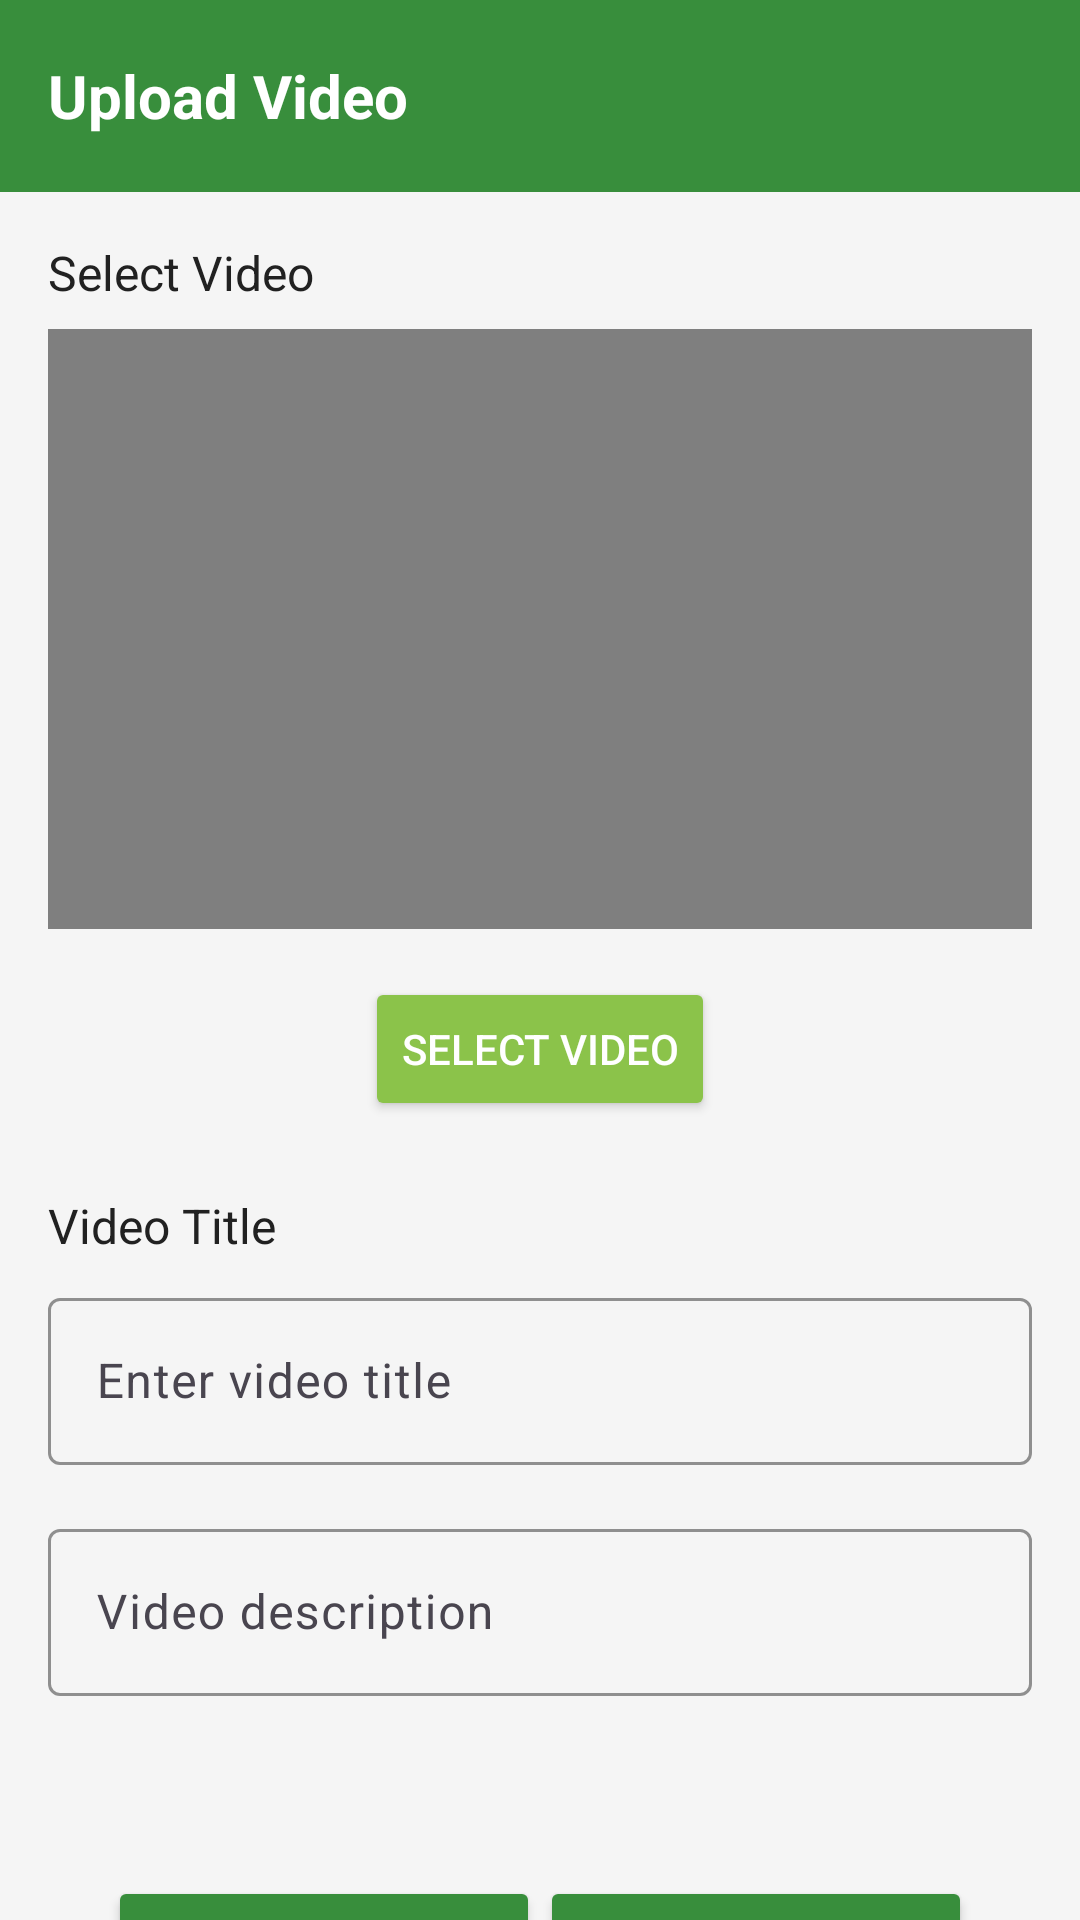

Write the Android layout XML for this screen, with the resource values it uses.
<!-- AndroidManifest.xml: application theme Theme.CampusBuddy -->
<!-- res/layout/activity_video.xml -->
<?xml version="1.0" encoding="utf-8"?>
<androidx.coordinatorlayout.widget.CoordinatorLayout
    xmlns:android="http://schemas.android.com/apk/res/android"
    xmlns:app="http://schemas.android.com/apk/res-auto"
    android:layout_width="match_parent"
    android:layout_height="match_parent"
    android:background="@color/background_light">

    
    <com.google.android.material.appbar.AppBarLayout
        android:layout_width="match_parent"
        android:layout_height="wrap_content"
        android:background="@color/primary">

        <androidx.appcompat.widget.Toolbar
            android:id="@+id/toolbar"
            android:layout_width="match_parent"
            android:layout_height="?attr/actionBarSize"
            android:elevation="4dp"
            android:background="@color/primary">

            <TextView
                android:layout_width="wrap_content"
                android:layout_height="wrap_content"
                android:text="Upload Video"
                android:textColor="@color/white"
                android:textSize="20sp"
                android:textStyle="bold" />
        </androidx.appcompat.widget.Toolbar>
    </com.google.android.material.appbar.AppBarLayout>

    
    <androidx.core.widget.NestedScrollView
        android:layout_width="match_parent"
        android:layout_height="match_parent"
        app:layout_behavior="@string/appbar_scrolling_view_behavior">

        <LinearLayout
            android:layout_width="match_parent"
            android:layout_height="wrap_content"
            android:orientation="vertical"
            android:padding="16dp">

            
            <TextView
                android:layout_width="wrap_content"
                android:layout_height="wrap_content"
                android:text="Select Video"
                android:textColor="@color/primary_text"
                android:textSize="16sp"
                android:layout_marginBottom="8dp" />

            <VideoView
                android:id="@+id/videoView"
                android:layout_width="match_parent"
                android:layout_height="200dp"
                android:background="@color/primary_light"
                android:layout_marginBottom="16dp" />

            <Button
                android:id="@+id/btnSelectVideo"
                android:layout_width="wrap_content"
                android:layout_height="wrap_content"
                android:text="Select Video"
                android:textColor="@color/white"
                android:backgroundTint="@color/accent"
                android:layout_gravity="center_horizontal"
                android:layout_marginBottom="24dp" />

            
            <TextView
                android:layout_width="wrap_content"
                android:layout_height="wrap_content"
                android:text="Video Title"
                android:textColor="@color/primary_text"
                android:textSize="16sp"
                android:layout_marginBottom="8dp" />

            <com.google.android.material.textfield.TextInputLayout
                android:layout_width="match_parent"
                android:layout_height="wrap_content"
                android:hint="Enter video title"
                app:boxStrokeColor="@color/primary"
                app:boxStrokeWidth="1dp"
                app:boxStrokeWidthFocused="2dp"
                android:layout_marginBottom="16dp">

                <com.google.android.material.textfield.TextInputEditText
                    android:id="@+id/videoTitleEditText"
                    android:layout_width="match_parent"
                    android:layout_height="wrap_content"
                    android:textColor="@color/primary_text" />
            </com.google.android.material.textfield.TextInputLayout>

            
            <com.google.android.material.textfield.TextInputLayout
                android:layout_width="match_parent"
                android:layout_height="wrap_content"
                android:hint="Video description"
                app:boxStrokeColor="@color/primary"
                app:boxStrokeWidth="1dp"
                app:boxStrokeWidthFocused="2dp"
                android:layout_marginBottom="24dp">

                <com.google.android.material.textfield.TextInputEditText
                    android:id="@+id/videoDescriptionEditText"
                    android:layout_width="match_parent"
                    android:layout_height="wrap_content"
                    android:textColor="@color/primary_text" />
            </com.google.android.material.textfield.TextInputLayout>

            
            <ProgressBar
                android:id="@+id/uploadProgressBar"
                style="?android:attr/progressBarStyleHorizontal"
                android:layout_width="match_parent"
                android:layout_height="wrap_content"
                android:visibility="gone"
                android:layout_marginBottom="16dp"/>

            
            <LinearLayout
                android:layout_width="match_parent"
                android:layout_height="wrap_content"
                android:padding="20dp"
                android:orientation="horizontal">

                <Button
                    android:id="@+id/btnUpload"
                    android:layout_width="match_parent"
                    android:layout_height="wrap_content"
                    android:text="Upload Video"
                    android:layout_weight="1"
                    android:textColor="@color/white"
                    android:backgroundTint="@color/primary"
                    android:layout_marginTop="16dp" />

                <Button
                    android:id="@+id/btnCancel"
                    android:layout_width="match_parent"
                    android:layout_height="wrap_content"
                    android:text="Cancel"
                    android:layout_weight="1"
                    android:textColor="@color/white"
                    android:backgroundTint="@color/primary"
                    android:layout_marginTop="16dp" />
            </LinearLayout>
        </LinearLayout>
    </androidx.core.widget.NestedScrollView>
</androidx.coordinatorlayout.widget.CoordinatorLayout>
<!-- resources referenced by this layout -->
<resources>
  <color name="accent">#8BC34A</color>
  <color name="background_light">#F5F5F5</color>
  <color name="primary">#388E3C</color>
  <color name="primary_light">#C8E6C9</color>
  <color name="primary_text">#212121</color>
  <color name="white">#FFFFFF</color>
  <style name="Theme.CampusBuddy" parent="Base.Theme.CampusBuddy" />
  <style name="Base.Theme.CampusBuddy" parent="Theme.Material3.DayNight.NoActionBar">
          
  
         <item name="android:statusBarColor">@android:color/transparent</item>"
      </style>
</resources>
